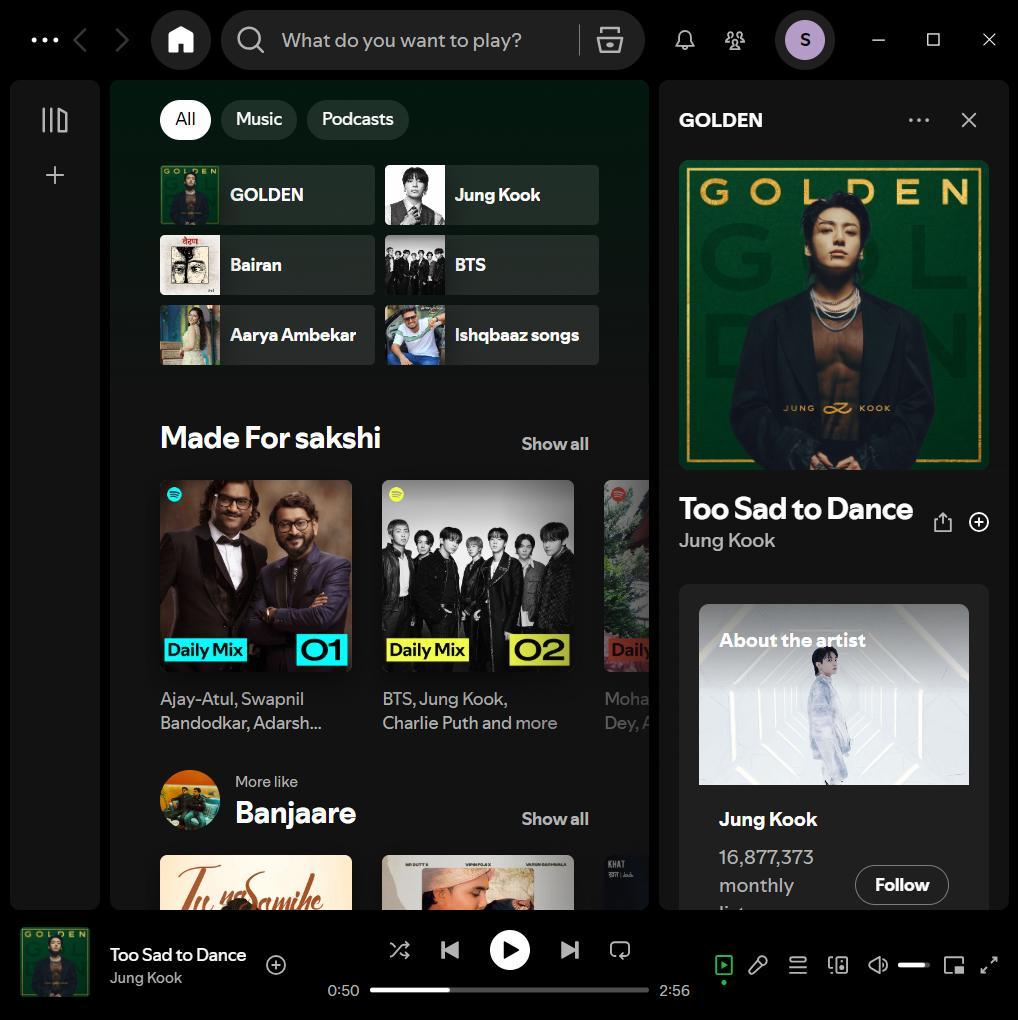
Workflow: Main

Step 1: Spotify Free in window 'Spotify Free' (spotify.exe)
